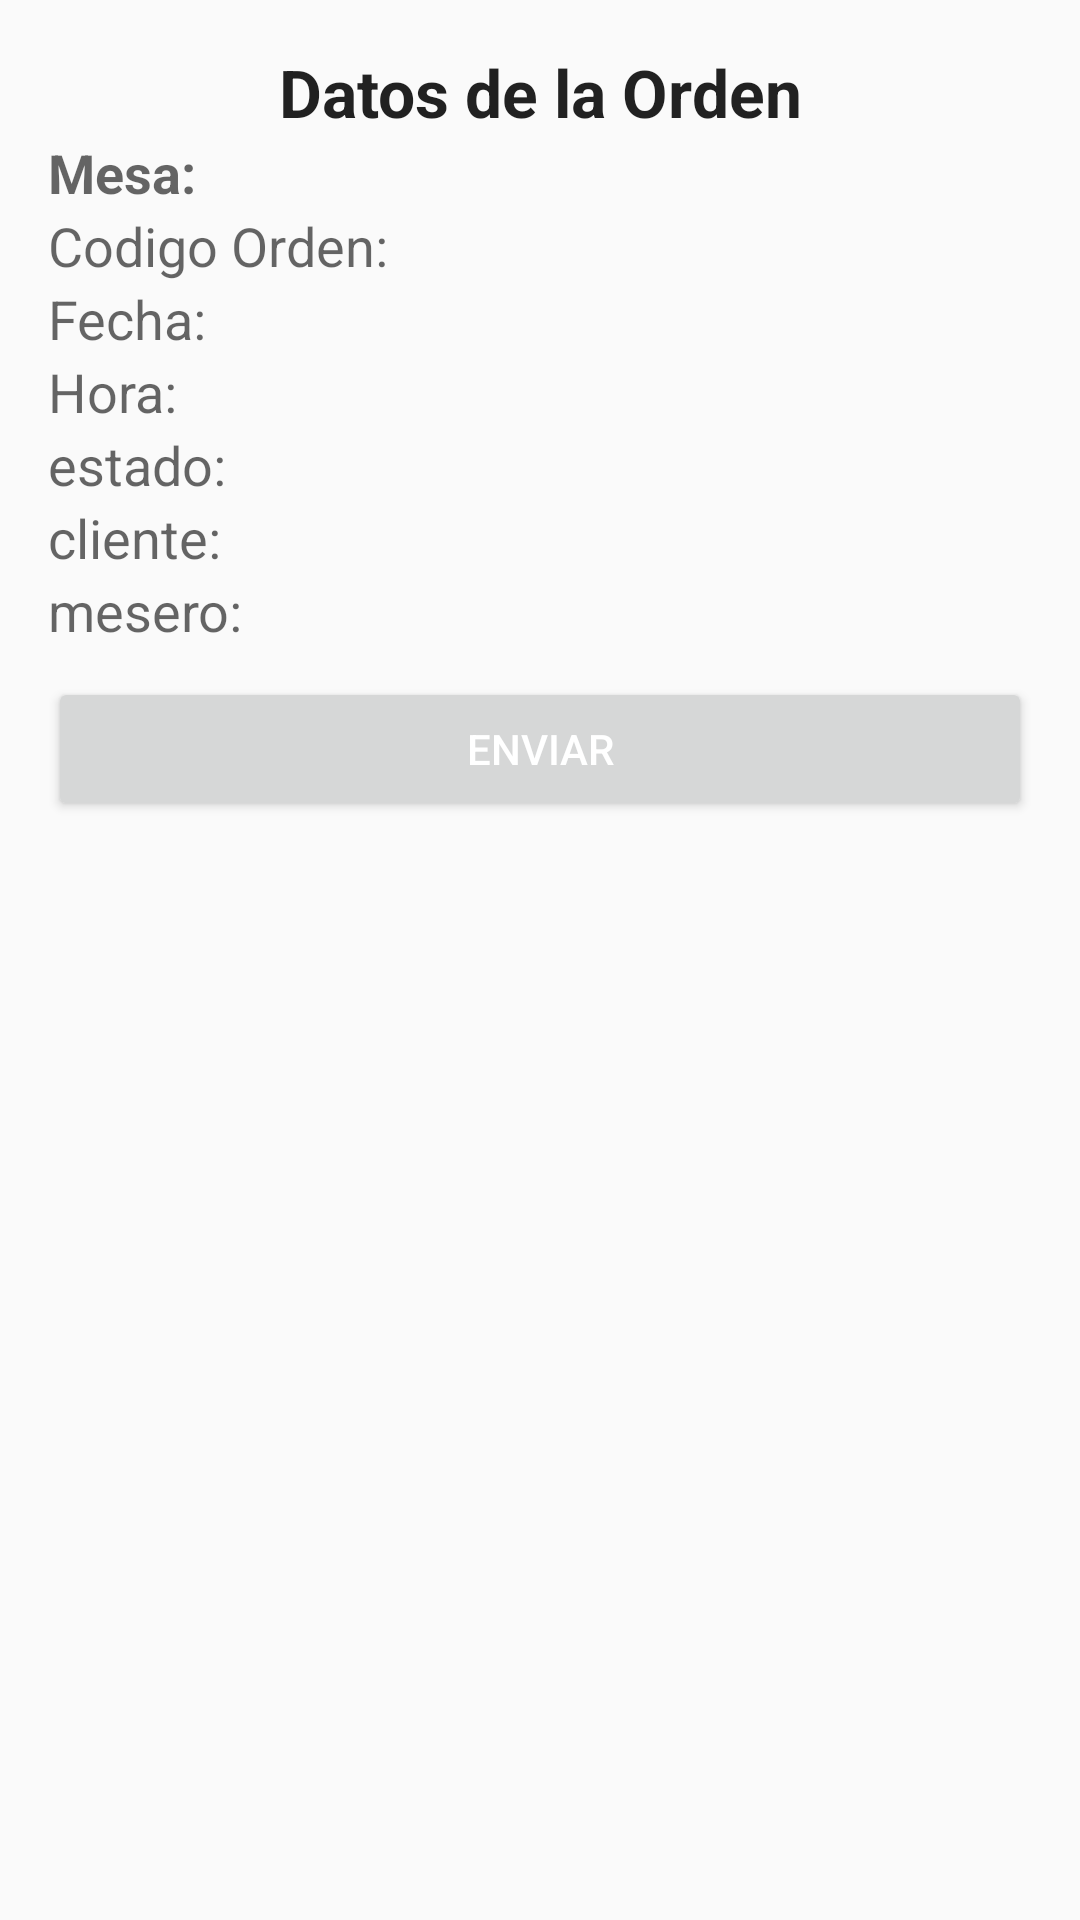

The Android layout XML behind this screen, and the referenced resources:
<!-- AndroidManifest.xml: application theme AppTheme.NoActionBar -->
<!-- res/layout/vistaprevia.xml -->
<?xml version="1.0" encoding="utf-8"?>
<LinearLayout android:id="@+id/cardinformacion"
    xmlns:android="http://schemas.android.com/apk/res/android"
    xmlns:app="http://schemas.android.com/apk/res-auto"
    android:layout_width="match_parent"
    android:layout_height="wrap_content"
    android:orientation="vertical"
    android:padding="16dp">

    <ScrollView
        android:layout_width="match_parent"
        android:layout_height="wrap_content">

        <LinearLayout
            android:layout_width="match_parent"
            android:layout_height="wrap_content"
            android:orientation="vertical">

            
            <TextView
                android:id="@+id/itemtitulo"
                android:layout_width="match_parent"
                android:textStyle="bold"
                android:layout_height="wrap_content"
                android:text="Datos de la Orden"
                android:gravity="center"
                android:textAppearance="@style/TextAppearance.AppCompat.Large" />

            
            <TextView
                android:id="@+id/itemmesa"
                android:layout_width="match_parent"
                android:textStyle="bold"
                android:layout_height="wrap_content"
                android:text="Mesa: "
                android:textAppearance="@style/TextAppearance.AppCompat.Medium" />

            
            <TextView
                android:id="@+id/itemcodigo"
                android:layout_width="match_parent"
                android:layout_height="wrap_content"
                android:text="Codigo Orden: "
                android:textAppearance="@style/TextAppearance.AppCompat.Medium" />

            <TextView
                android:id="@+id/itemfecha"
                android:layout_width="match_parent"
                android:layout_height="wrap_content"
                android:text="Fecha:"
                android:textAppearance="@style/TextAppearance.AppCompat.Medium" />

            <TextView
                android:id="@+id/itemhora"
                android:layout_width="match_parent"
                android:layout_height="wrap_content"
                android:text="Hora:"
                android:textAppearance="@style/TextAppearance.AppCompat.Medium"
                android:textColor="?android:attr/textColorSecondary" />

            <TextView
                android:id="@+id/itemestado"
                android:layout_width="match_parent"
                android:layout_height="wrap_content"
                android:text="estado:"
                android:textAppearance="@style/TextAppearance.AppCompat.Medium"
                android:textColor="?android:attr/textColorSecondary" />

            <TextView
                android:id="@+id/itemcliente"
                android:layout_width="match_parent"
                android:layout_height="wrap_content"
                android:text="cliente:"
                android:textAppearance="@style/TextAppearance.AppCompat.Medium"
                android:textColor="?android:attr/textColorSecondary" />

            <TextView
                android:id="@+id/itemmesero"
                android:layout_width="match_parent"
                android:layout_height="wrap_content"
                android:text="mesero:"
                android:textAppearance="@style/TextAppearance.AppCompat.Medium"
                android:textColor="?android:attr/textColorSecondary"
                android:paddingBottom="10dp"
                />

            <Button
                android:id="@+id/btnconfirmar"
                android:layout_width="match_parent"
                android:layout_height="wrap_content"
                android:gravity="center"
                android:textColor="@color/white"
                android:paddingBottom="10dp"
                app:cornerRadius="5dp"
                android:text="Enviar" />

        </LinearLayout>

    </ScrollView>



</LinearLayout>
<!-- resources referenced by this layout -->
<resources>
  <color name="white">#ffff</color>
  <style name="AppTheme.NoActionBar">
          <item name="windowActionBar">false</item>
          <item name="windowNoTitle">true</item>
      </style>
</resources>
